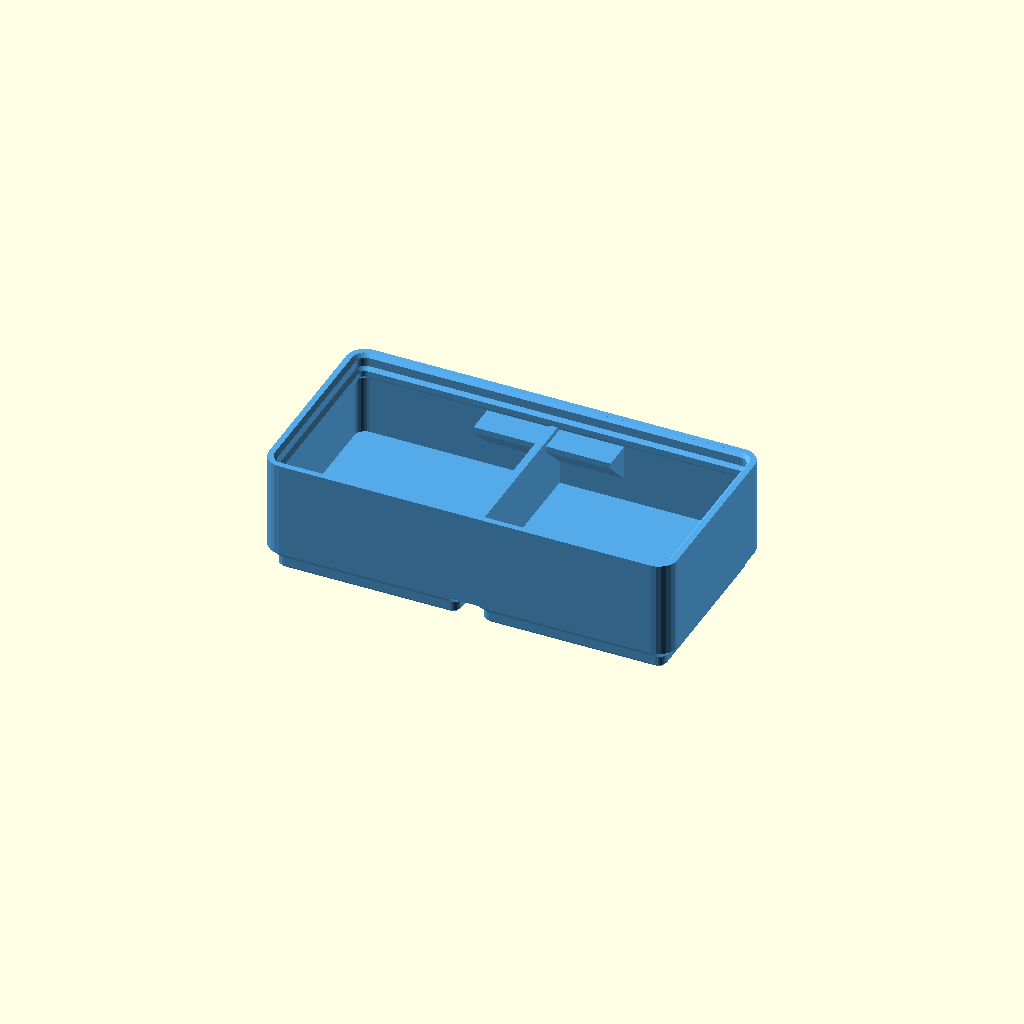
Cell 1: rendered with the file's own defaults.
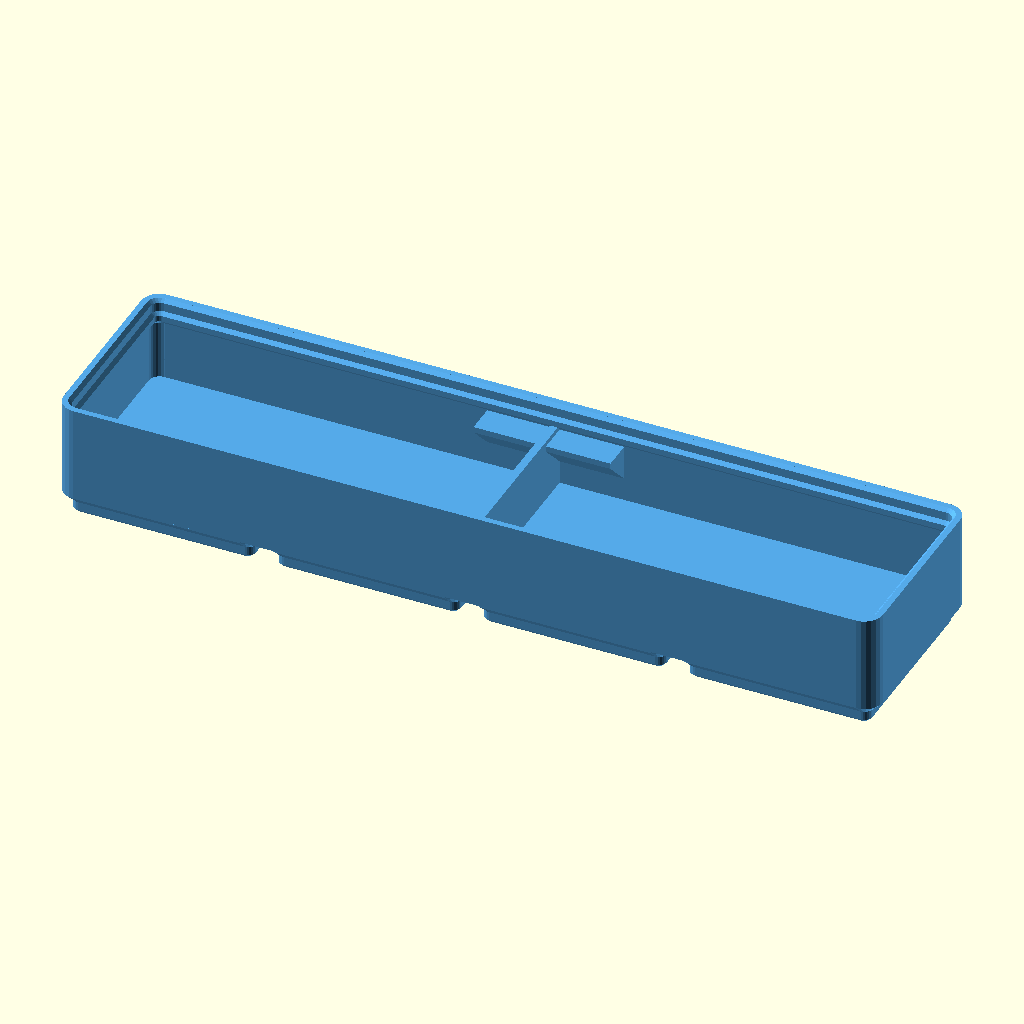
Cell 2: the same model with grid_x = 4.
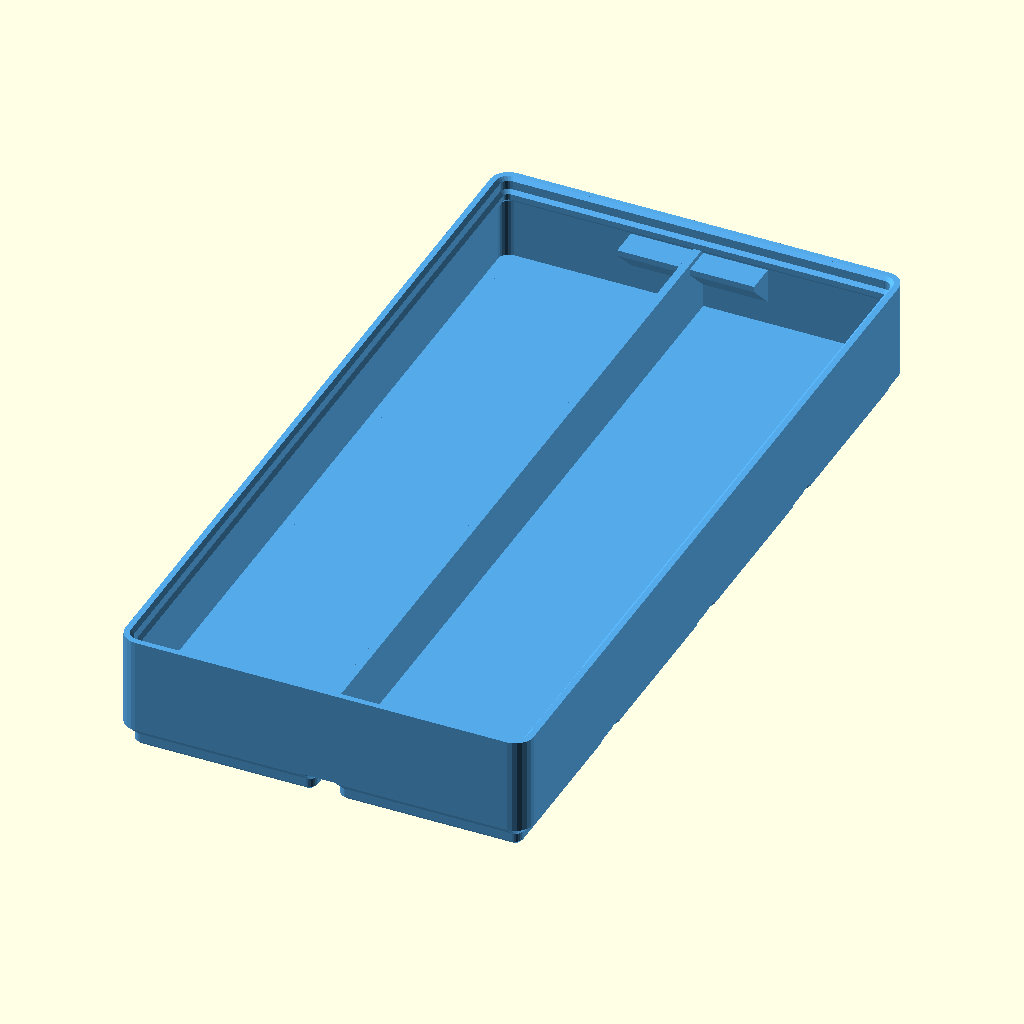
Cell 3: the same model with grid_y = 4.
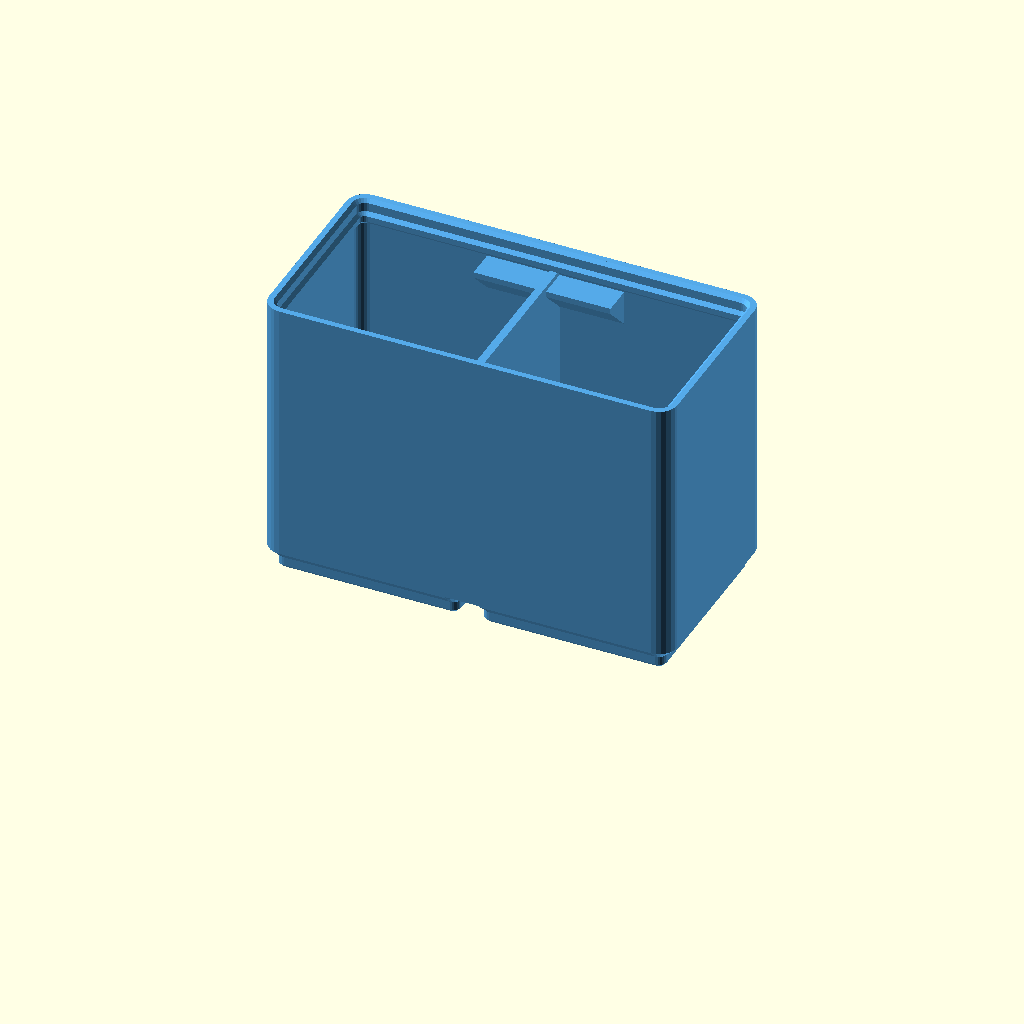
Cell 4: the same model with height_units = 8.
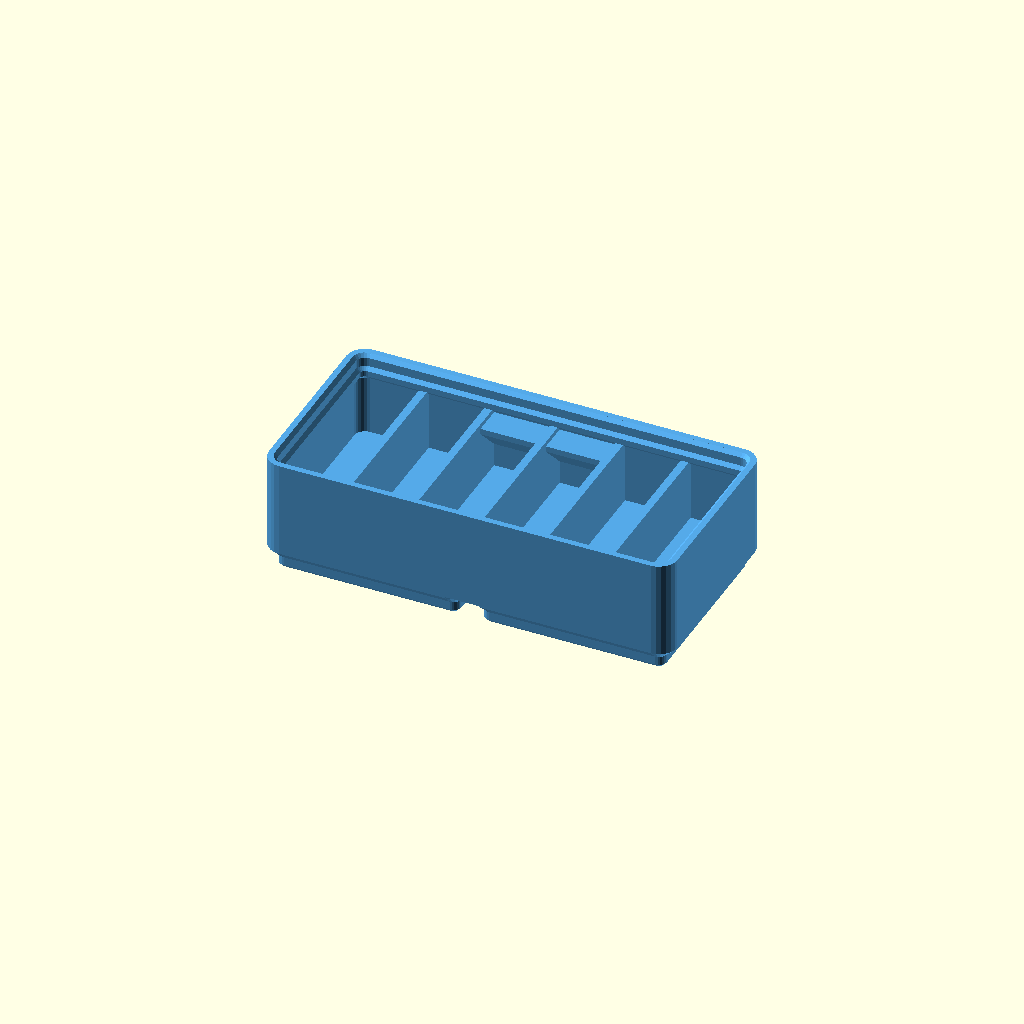
Cell 5 — x_dividers set to 5, the other parameters unchanged.
One fixed orthographic camera (rotation 55°, 0°, 25°; colour scheme Cornfield) for every cell.
The OpenSCAD source (web/examples/gridfinity-bin.scad):
// Gridfinity divided storage bin; print feet down, opening up. Millimetres.
// The 45-degree feet and label support print without support material.
// Glue optional 6 x 2 mm magnets into the underside; M3 holes are unthreaded.
grid_x = 2; // Width in 42 mm grid units [1:1:4]
grid_y = 1; // Depth in 42 mm grid units [1:1:4]
height_units = 3; // Body height including feet, in 7 mm units [2:1:8]
wall = 1.6; // Body wall and divider thickness, mm [1.2:0.2:2.4]
stacking_lip = true; // Add a mating lip with a sturdy, shortened lead-in
x_dividers = 1; // Walls dividing the width; zero leaves it undivided [0:1:5]
y_dividers = 0; // Walls dividing the depth; zero leaves it undivided [0:1:5]
label_tab = true; // Add a flat label shelf on the rear inside wall
label_width = 28; // Label shelf width, mm; limited to the bin width [16:1:50]
label_depth = 6; // Label shelf projection, mm; shortened for shallow bins [4:1:8]
magnet_holes = false; // Add four magnet pockets beneath every grid cell
screw_holes = false; // Add coaxial blind 3 mm M3 holes, 5 mm deep
magnet_clearance = 0.4; // Added to 6 mm magnet diameter for glue fit, mm [0.2:0.1:0.4]
magnet_depth = 2.2; // Pocket depth for 2 mm thick magnets, mm [2:0.1:2.4]

// Original dimensional references (implementation written for this example):
// https://gridfinity.xyz/specification/
// https://kennetek.github.io/gridfinity-rebuilt-openscad/constants/
// https://github.com/kennetek/gridfinity-rebuilt-openscad/blob/main/src/core/standard.scad
// Foot: 35.6 -> 37.2 -> 41.5 mm; 0.8/1.8/2.15 mm high stages.
// Body footprint = 42*N - 0.5. The floor is at Z=7, leaving 2 mm
// above the joining slab at Z=5. Short bridges join adjacent rounded feet
// (0.5 mm between straight edges, up to 8 mm around corner junctions).
// Lip follows the 0.7/1.8/1.9 mm nominal profile, with its upper 1.2 mm
// omitted, leaving a 1.2 mm rim. Raise the female profile datum 0.35 mm
// relative to the body height so the foot seats at exactly 7*height_units.
// Overall height with this shortened lead-in is 7*height_units + 3.55 mm.
/* [Hidden] */
eps = 0.02;
width = grid_x*42-0.5;
depth = grid_y*42-0.5;
body_h = height_units*7;
inside_r = 3.75-wall;
lip_h = stacking_lip ? 3.55 : 0;
lip_z = body_h+0.35;
assert(grid_x>=1 && grid_y>=1 && grid_x==floor(grid_x) && grid_y==floor(grid_y),
    "Grid counts must be positive integers");
assert(height_units>=2 && height_units==floor(height_units),"Use at least two height units");
assert(wall>=1.2 && wall<=2.4,"Wall must be 1.2 to 2.4 mm");
assert(x_dividers>=0 && y_dividers>=0 && x_dividers==floor(x_dividers)
    && y_dividers==floor(y_dividers),"Divider counts must be nonnegative integers");
assert((width-2*wall-x_dividers*wall)/(x_dividers+1)>=4
    && (depth-2*wall-y_dividers*wall)/(y_dividers+1)>=4,
    "Leave at least 4 mm inside each compartment");

module cavity() {
    if (stacking_lip)
        // An inward 45-degree transition below the lip avoids a flat overhang.
        rounded_profile(width/2-3.75,depth/2-3.75,
            [[inside_r,7],[inside_r,lip_z-1.2-(inside_r-1.15)],
             [1.15,lip_z-1.2],[1.15,lip_z],[1.85,lip_z+0.7],
             [1.85,lip_z+2.5],[2.55,lip_z+3.2],[2.55,lip_z+3.2+eps]]);
    else translate([0,0,7]) linear_extrude(height=body_h-7+eps)
        rounded_outline(width-2*wall,depth-2*wall,inside_r);
}

module label_shelf() {
    tw = min(label_width,width-2*wall-4);
    // Shorten the shelf in shallow bins so its support stays above the floor.
    td = min(label_depth,body_h-10.2);
    // Local X becomes Y, Y becomes Z and the extrusion runs along X.
    translate([-tw/2,depth/2-wall,body_h-2]) rotate([90,0,90])
        linear_extrude(height=tw)
            polygon([[eps,0],[-td,0],[-td,-1.2],[eps,-td-1.2]]);
}

module gridfinity_bin() {
    difference() {
        union() {
            difference() {
                union() {
                    feet();
                    translate([0,0,5]) linear_extrude(height=body_h+lip_h-5)
                        rounded_outline(width,depth,3.75);
                }
                cavity();
            }
            // Dividers meet the floor and stop below the stacking interface.
            if (x_dividers>0) for (i=[1:x_dividers])
                translate([-width/2+wall+i*(width-2*wall)/(x_dividers+1)-wall/2,
                    -depth/2+wall-eps,7-eps])
                    cube([wall,depth-2*wall+2*eps,body_h-8+eps]);
            if (y_dividers>0) for (i=[1:y_dividers])
                translate([-width/2+wall-eps,
                    -depth/2+wall+i*(depth-2*wall)/(y_dividers+1)-wall/2,7-eps])
                    cube([width-2*wall+2*eps,wall,body_h-8+eps]);
            if (label_tab) label_shelf();
        }
        fastener_holes();
    }
}

// Fill a rounded rectangle from radius/height stations. Corner centres stay
// fixed: changing radius by the same amount as Z makes a true 45-degree slope.
// Two extruded sections and four turned corners avoid hulls and external libs.
module rounded_profile(cx, cy, stations) {
    union() {
        rotate([90,0,0]) linear_extrude(height=2*cy, center=true)
            polygon(concat(
                [for (p=stations) [cx+p[0],p[1]]],
                [for (i=[len(stations)-1:-1:0])
                    [-cx-stations[i][0],stations[i][1]]]));
        rotate([90,0,90]) linear_extrude(height=2*cx, center=true)
            polygon(concat(
                [for (p=stations) [cy+p[0],p[1]]],
                [for (i=[len(stations)-1:-1:0])
                    [-cy-stations[i][0],stations[i][1]]]));
        for (x=[-cx,cx], y=[-cy,cy]) translate([x,y,0])
            rotate_extrude($fn=24)
                polygon(concat([[0,stations[0][1]]], stations,
                    [[0,stations[len(stations)-1][1]]]));
    }
}

// Six chords per quarter-circle: small files, with real rounded corners.
module rounded_outline(w, d, r) {
    polygon([for (q=[0:3], j=[0:6])
        let(a=q*90+j*15,
            x=(q==0 || q==3) ? w/2-r : -w/2+r,
            y=q<2 ? d/2-r : -d/2+r)
        [x+r*cos(a),y+r*sin(a)]]);
}

// A 0.25 mm vertical collar keeps the joining slab above the 5 mm socket
// ridges. The standard 4.75 mm stepped mating profile stays unchanged.
module feet() {
    for (ix=[0:grid_x-1], iy=[0:grid_y-1])
        translate([(ix-(grid_x-1)/2)*42,(iy-(grid_y-1)/2)*42,0])
            rounded_profile(17,17,
                [[0.8,0],[1.6,0.8],[1.6,2.6],[3.75,4.75],[3.75,5]]);
}

// Four positions per cell, +/-13 mm: 26 mm centre spacing in both axes.
module fastener_holes() {
    for (ix=[0:grid_x-1], iy=[0:grid_y-1], sx=[-1,1], sy=[-1,1])
        translate([(ix-(grid_x-1)/2)*42+sx*13,
                   (iy-(grid_y-1)/2)*42+sy*13,-eps]) {
            if (magnet_holes)
                cylinder(h=magnet_depth+eps,d=6+magnet_clearance,$fn=24);
            if (screw_holes)
                cylinder(h=5+eps,d=3,$fn=20);
        }
}

color("#55a9e8") gridfinity_bin();
Parameter table extracted from the source (name, type, default, range or options):
grid_x: number, default 2, range 1 to 4, step 1
grid_y: number, default 1, range 1 to 4, step 1
height_units: number, default 3, range 2 to 8, step 1
wall: number, default 1.6, range 1.2 to 2.4, step 0.2
stacking_lip: bool, default true
x_dividers: number, default 1, range 0 to 5, step 1
y_dividers: number, default 0, range 0 to 5, step 1
label_tab: bool, default true
label_width: number, default 28, range 16 to 50, step 1
label_depth: number, default 6, range 4 to 8, step 1
magnet_holes: bool, default false
screw_holes: bool, default false
magnet_clearance: number, default 0.4, range 0.2 to 0.4, step 0.1
magnet_depth: number, default 2.2, range 2 to 2.4, step 0.1
